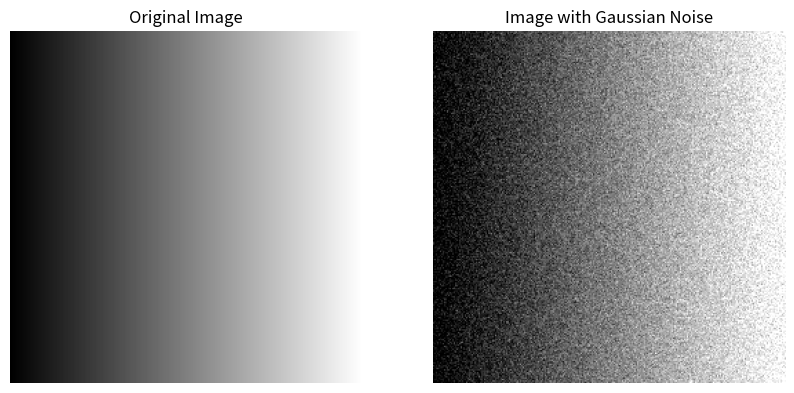

Here is the Python script that generated this plot:
import numpy as np
import matplotlib.pyplot as plt

def add_gaussian_noise(image, mean=0, std=25):
    """Add Gaussian noise to an image."""
    # Generate Gaussian noise with the specified mean and standard deviation
    noise = np.random.normal(mean, std, image.shape)
    
    # Add the noise to the image and clip values to stay within the valid range [0, 255]
    noisy_image = np.clip(image + noise, 0, 255)
    
    # Return the noisy image as an unsigned 8-bit integer array
    return noisy_image.astype(np.uint8)

def plot_images(original_image, noisy_image):
    """Display the original and noisy images side by side."""
    # Set up the figure and axes
    plt.figure(figsize=(10, 5))
    
    # Plot the original image
    plt.subplot(1, 2, 1)
    plt.title("Original Image")
    plt.imshow(original_image, cmap='gray')
    plt.axis('off')  # Hide the axis for a cleaner look

    # Plot the noisy image
    plt.subplot(1, 2, 2)
    plt.title("Image with Gaussian Noise")
    plt.imshow(noisy_image, cmap='gray')
    plt.axis('off')  # Hide the axis for a cleaner look

    # Show the images
    plt.show()

def main():
    """Main function to generate a simple image, add noise, and display results."""
    # Create a simple gradient image (for example, a 256x256 gradient)
    original_image = np.linspace(0, 255, 256)  # Create a 1D gradient
    original_image = np.tile(original_image, (256, 1))  # Create a 2D gradient by repeating
    
    # Add Gaussian noise to the image
    noisy_image = add_gaussian_noise(original_image)
    
    # Plot the original and noisy images
    plot_images(original_image, noisy_image)

# Run the main function
if __name__ == "__main__":
    main()
